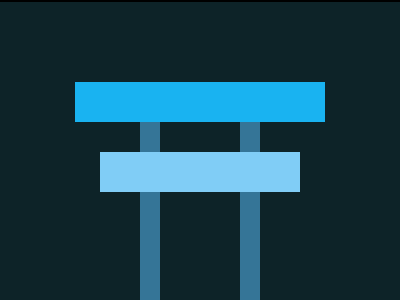

Write a web page that renders exactly this picture using CSS.

<!DOCTYPE html>
<html lang="en">
  <head>
    <meta charset="UTF-8" />
    <meta name="viewport" content="width=device-width, initial-scale=1.0" />
    <title>26-01-2024</title>
    <style>
      section {
        width: 400px;
        height: 300px;
        overflow: hidden;
        position: relative !important;
        border: 2px solid black;
        box-sizing: content-box !important;
      }
      html {
        min-height: 100vh;
        display: grid;
        place-content: center;
        background: gainsboro !important;
      }

      * {
        margin: 0;
        background: #0d2328;
      }
      p,
      p ~ * {
        position: absolute;
        background: #357597;
        width: 20px;
        height: 220px;
        top: 80px;
        left: 140px;
      }
      h6 {
        left: 240px;
      }
      h6 ~ * {
        width: 250px;
        height: 40px;
        background: #19b3f1;
        left: 75px;
      }
      h4 {
        top: 150px;
        left: 100px;
        width: 200px;
        background: #80cdf6;
      }
    </style>
  </head>
  <body>
    <section>
      <p></p>
      <h6></h6>
      <h5></h5>
      <h4></h4>
    </section>
  </body>
</html>
